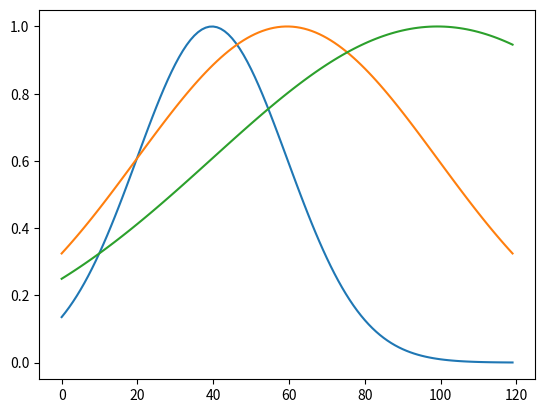

Reproduce this figure in Python.

from matplotlib import pyplot as mp
import numpy as np

def gaussian(x, mu, sig):
    return np.exp(-np.power(x - mu, 2.) / (2 * np.power(sig, 2.)))

for mu, sig in [(-1, 1), (0, 2), (2, 3)]:
    mp.plot(gaussian(np.linspace(-3, 3, 120), mu, sig))

mp.show()